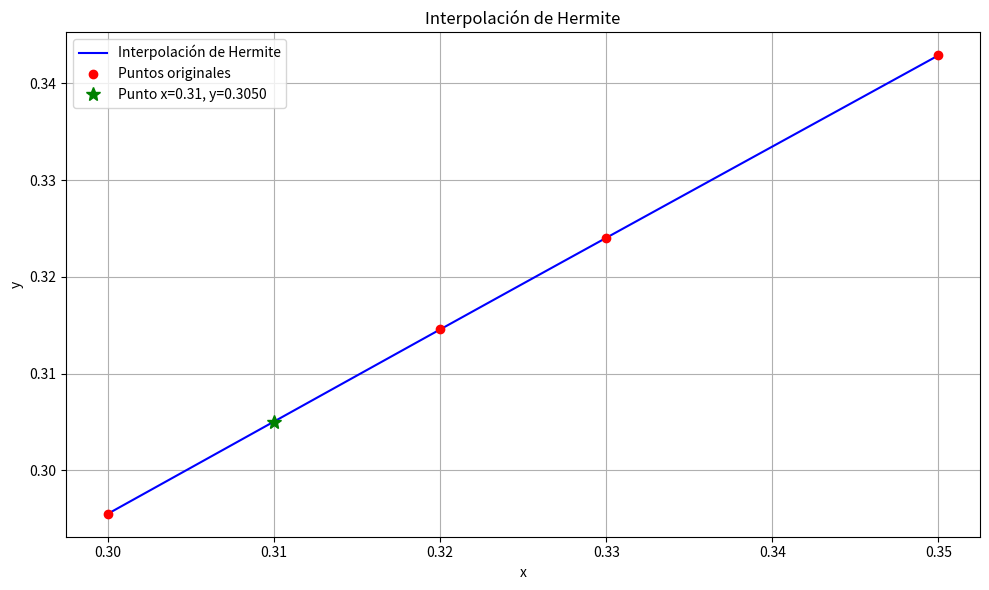

The script that saved this image:
import numpy as np
import matplotlib.pyplot as plt
from scipy.interpolate import CubicHermiteSpline
import pandas as pd

def hermite_interpolation(x, y, dy, x_interp):
   
    # Usar CubicHermiteSpline para interpolar
    cs = CubicHermiteSpline(x, y, dy)
    
    return cs

# Datos proporcionados
x = np.array([0.30, 0.32, 0.33, 0.35])
y = np.array([0.29552, 0.31457, 0.32404,0.34290])
# Para la interpolación de Hermite, necesitamos las derivadas
# Como no se proporcionaron, las estimaremos con diferencias finitas
dy = np.zeros_like(x, dtype=float)

# Diferencias finitas para puntos interiores
for i in range(1, len(x)-1):
    dy[i] = (y[i+1] - y[i-1]) / (x[i+1] - x[i-1])

# Para los extremos, usamos diferencias hacia adelante y hacia atrás
dy[0] = (y[1] - y[0]) / (x[1] - x[0])  # Derivada en el primer punto
dy[-1] = (y[-1] - y[-2]) / (x[-1] - x[-2])  # Derivada en el último punto

# Crear el objeto spline para poder evaluar la función y sus derivadas
spline = hermite_interpolation(x, y, dy, None)

# Punto específico para interpolar
x_specific = 0.31
y_specific = spline(x_specific)
print(f"\nValor interpolado en x = {x_specific}: y = {y_specific:.6f}")

# Generar puntos para la interpolación y la gráfica
x_interp = np.linspace(min(x), max(x), 100)

# Realizar la interpolación para la gráfica
y_interp = spline(x_interp)

# Crear tabla con las derivadas
# Vamos a seleccionar algunos puntos para la tabla
selected_x = np.linspace(min(x), max(x), 10)  # 10 puntos equidistantes

# Evaluar la función y sus derivadas en estos puntos
f_x = spline(selected_x)      # Función evaluada
f_x_prime = spline(selected_x, 1)  # Primera derivada
f_x_double_prime = spline(selected_x, 2)  # Segunda derivada

# Crear un DataFrame para mostrar la tabla
table_data = {
    'x': selected_x,
    'f(x)': f_x,
    'f\'(x)': f_x_prime,
    'f\'\'(x)': f_x_double_prime
}
df = pd.DataFrame(table_data)
print("\nTabla de resultados de la interpolación de Hermite:")
print(df.to_string(index=False, float_format=lambda x: f"{x:.6f}"))

# Crear la gráfica
plt.figure(figsize=(10, 6))
plt.plot(x_interp, y_interp, 'b-', label='Interpolación de Hermite')
plt.plot(x, y, 'ro', label='Puntos originales')
plt.plot(x_specific, y_specific, 'g*', markersize=10, label=f'Punto x={x_specific}, y={y_specific:.4f}')
plt.title('Interpolación de Hermite')
plt.xlabel('x')
plt.ylabel('y')
plt.grid(True)
plt.legend()
plt.tight_layout()
plt.show()

# Información adicional sobre la interpolación
print("\nInformación de la interpolación:")
print(f"Puntos originales (x): {x}")
print(f"Valores originales (y): {y}")
print(f"Derivadas estimadas (dy): {dy}")